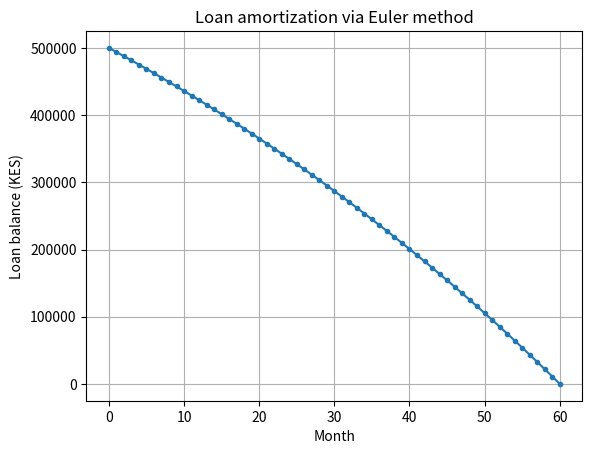

Write the Python code that produced this figure.
"""Task 17: Euler ODE - loan amortization"""
import numpy as np
import matplotlib.pyplot as plt

B0, r, P = 500000.0, 0.01, 11122.22
h, end_month = 1.0, 60

def balance_rate(B):
    return r * B - P

months = np.arange(0, end_month + h, h)
balance = np.zeros_like(months)
balance[0] = B0

for i in range(len(months) - 1):
    balance[i+1] = balance[i] + h * balance_rate(balance[i])
    if balance[i+1] < 0:
        balance[i+1] = 0

print(f"Balance after 60 months (Euler): KES {balance[-1]:.2f}")

plt.plot(months, balance, marker="o", markersize=3)
plt.xlabel("Month")
plt.ylabel("Loan balance (KES)")
plt.title("Loan amortization via Euler method")
plt.grid(True)
plt.show()
